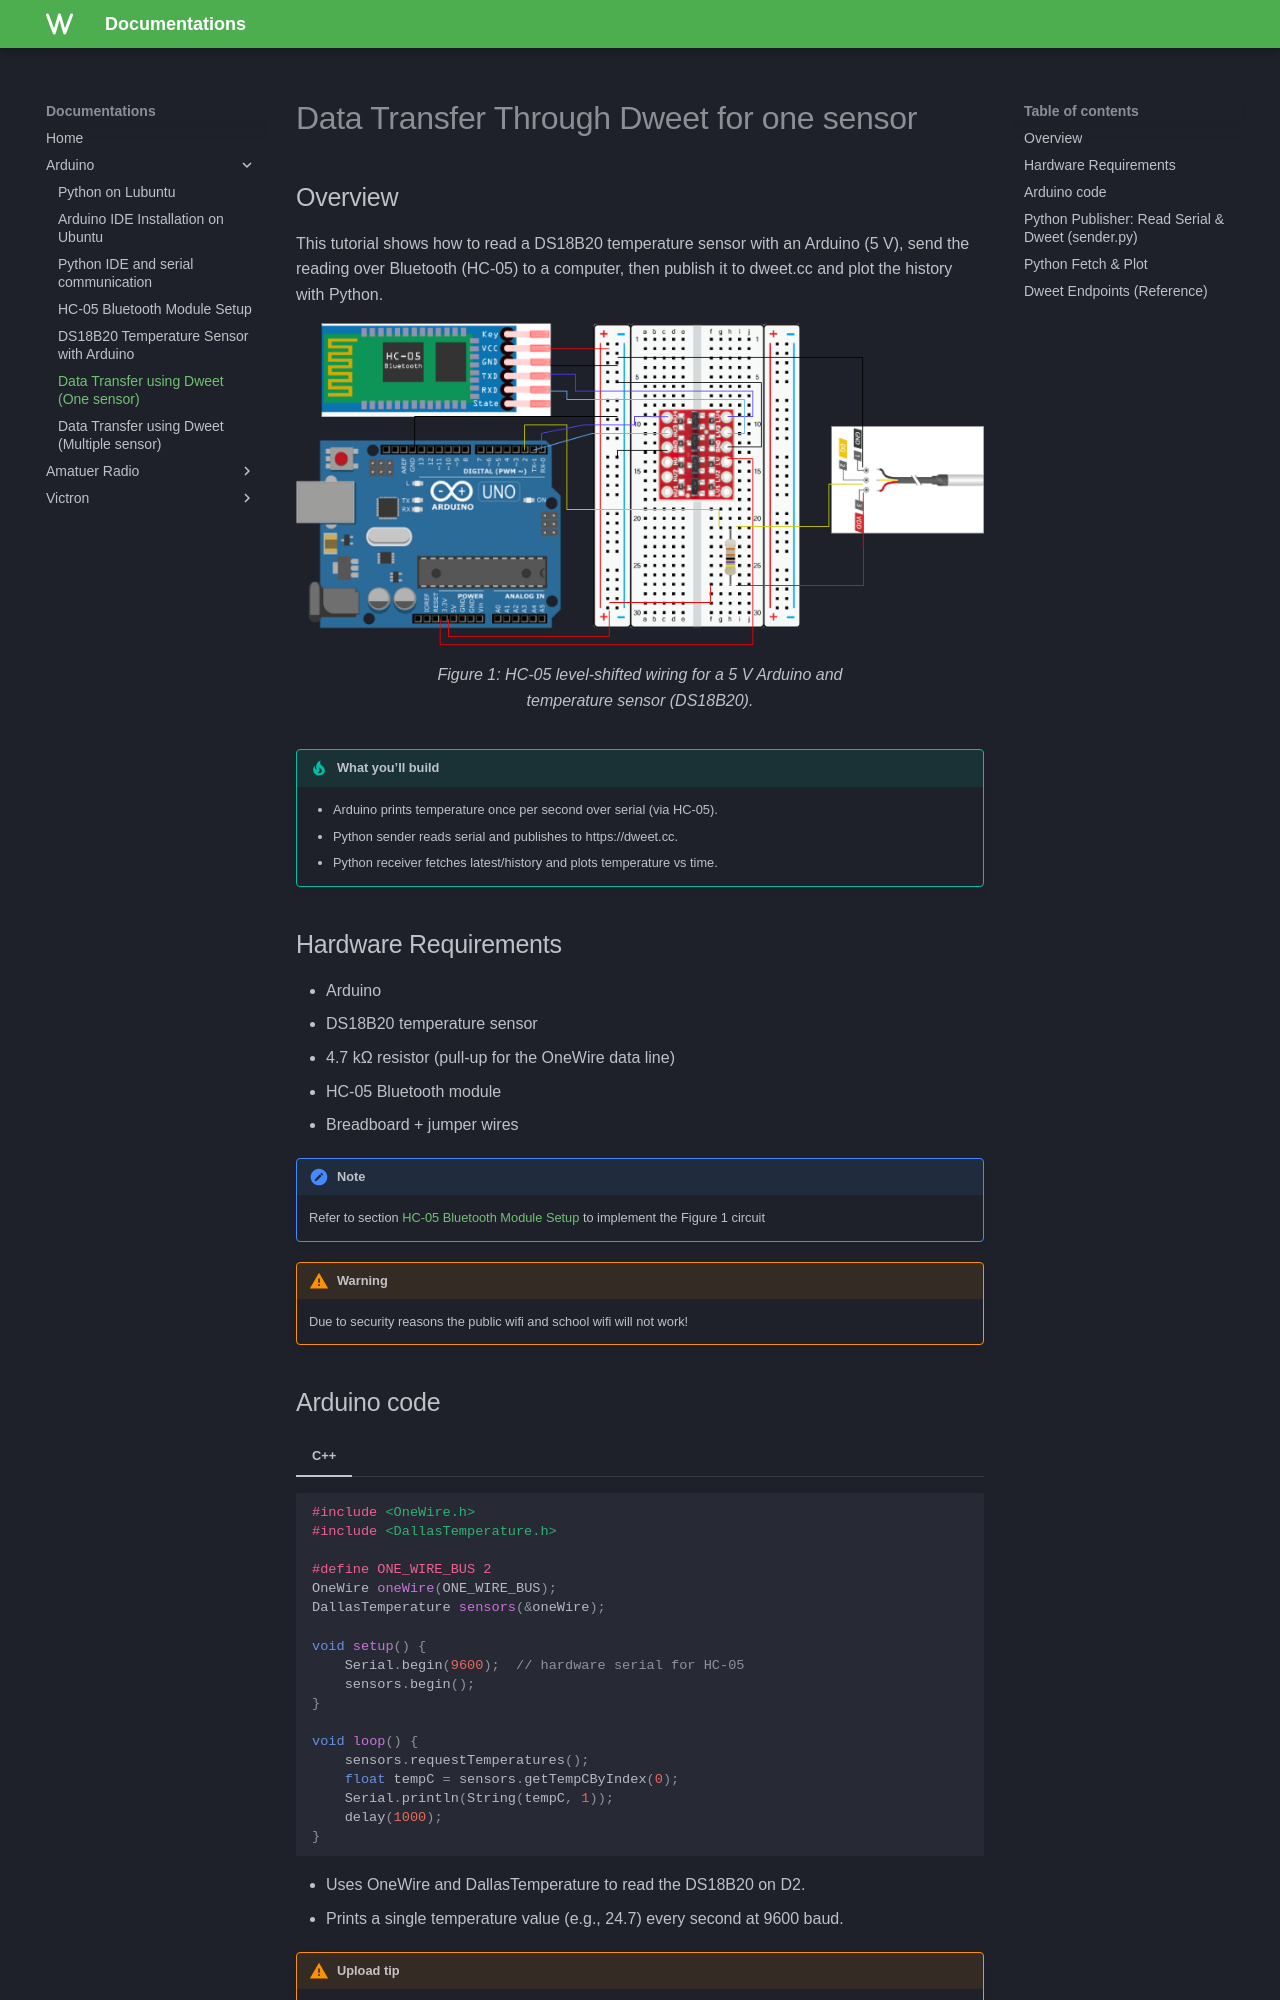

repository: kai123e/Documentations · page: arduino/python-dweet-one-sensor/index.html · generator: mkdocs

# Data Transfer Through Dweet for one sensor

## Overview
This tutorial shows how to read a DS18B20 temperature sensor with an Arduino (5 V), send the reading over Bluetooth (HC‑05) to a computer, then publish it to dweet.cc and plot the history with Python.

<figure markdown="span">
    ![HC-05 wiring diagram](../assets/BluethoothModule.drawio.png){ width="1000" }
    <figcaption>Figure 1: HC-05 level-shifted wiring for a 5 V Arduino and temperature sensor (DS18B20).</figcaption>
</figure>

!!! tip "What you’ll build"
    - Arduino prints temperature once per second over serial (via HC‑05).
    - Python sender reads serial and publishes to https://dweet.cc.
    - Python receiver fetches latest/history and plots temperature vs time.

## Hardware Requirements
- Arduino
- DS18B20 temperature sensor
- 4.7 kΩ resistor (pull‑up for the OneWire data line)
- HC‑05 Bluetooth module
- Breadboard + jumper wires

!!! note 
    Refer to section [HC-05 Bluetooth Module Setup](/arduino/HC-05) to implement the Figure 1 circuit

!!! warning
    Due to security reasons the public wifi and school wifi will not work!


## Arduino code


=== "C++"
```cpp
#include <OneWire.h>
#include <DallasTemperature.h>

#define ONE_WIRE_BUS 2
OneWire oneWire(ONE_WIRE_BUS);
DallasTemperature sensors(&oneWire);

void setup() {
    Serial.begin(9600);  // hardware serial for HC-05
    sensors.begin();
}

void loop() {
    sensors.requestTemperatures();
    float tempC = sensors.getTempCByIndex(0);
    Serial.println(String(tempC, 1));
    delay(1000);
}
```

- Uses OneWire and DallasTemperature to read the DS18B20 on D2.
- Prints a single temperature value (e.g., 24.7) every second at 9600 baud.

!!! warning "Upload tip"
    Disconnect HC‑05 TX/RX while uploading the Arduino sketch (they share the hardware serial pins D0/D1).
